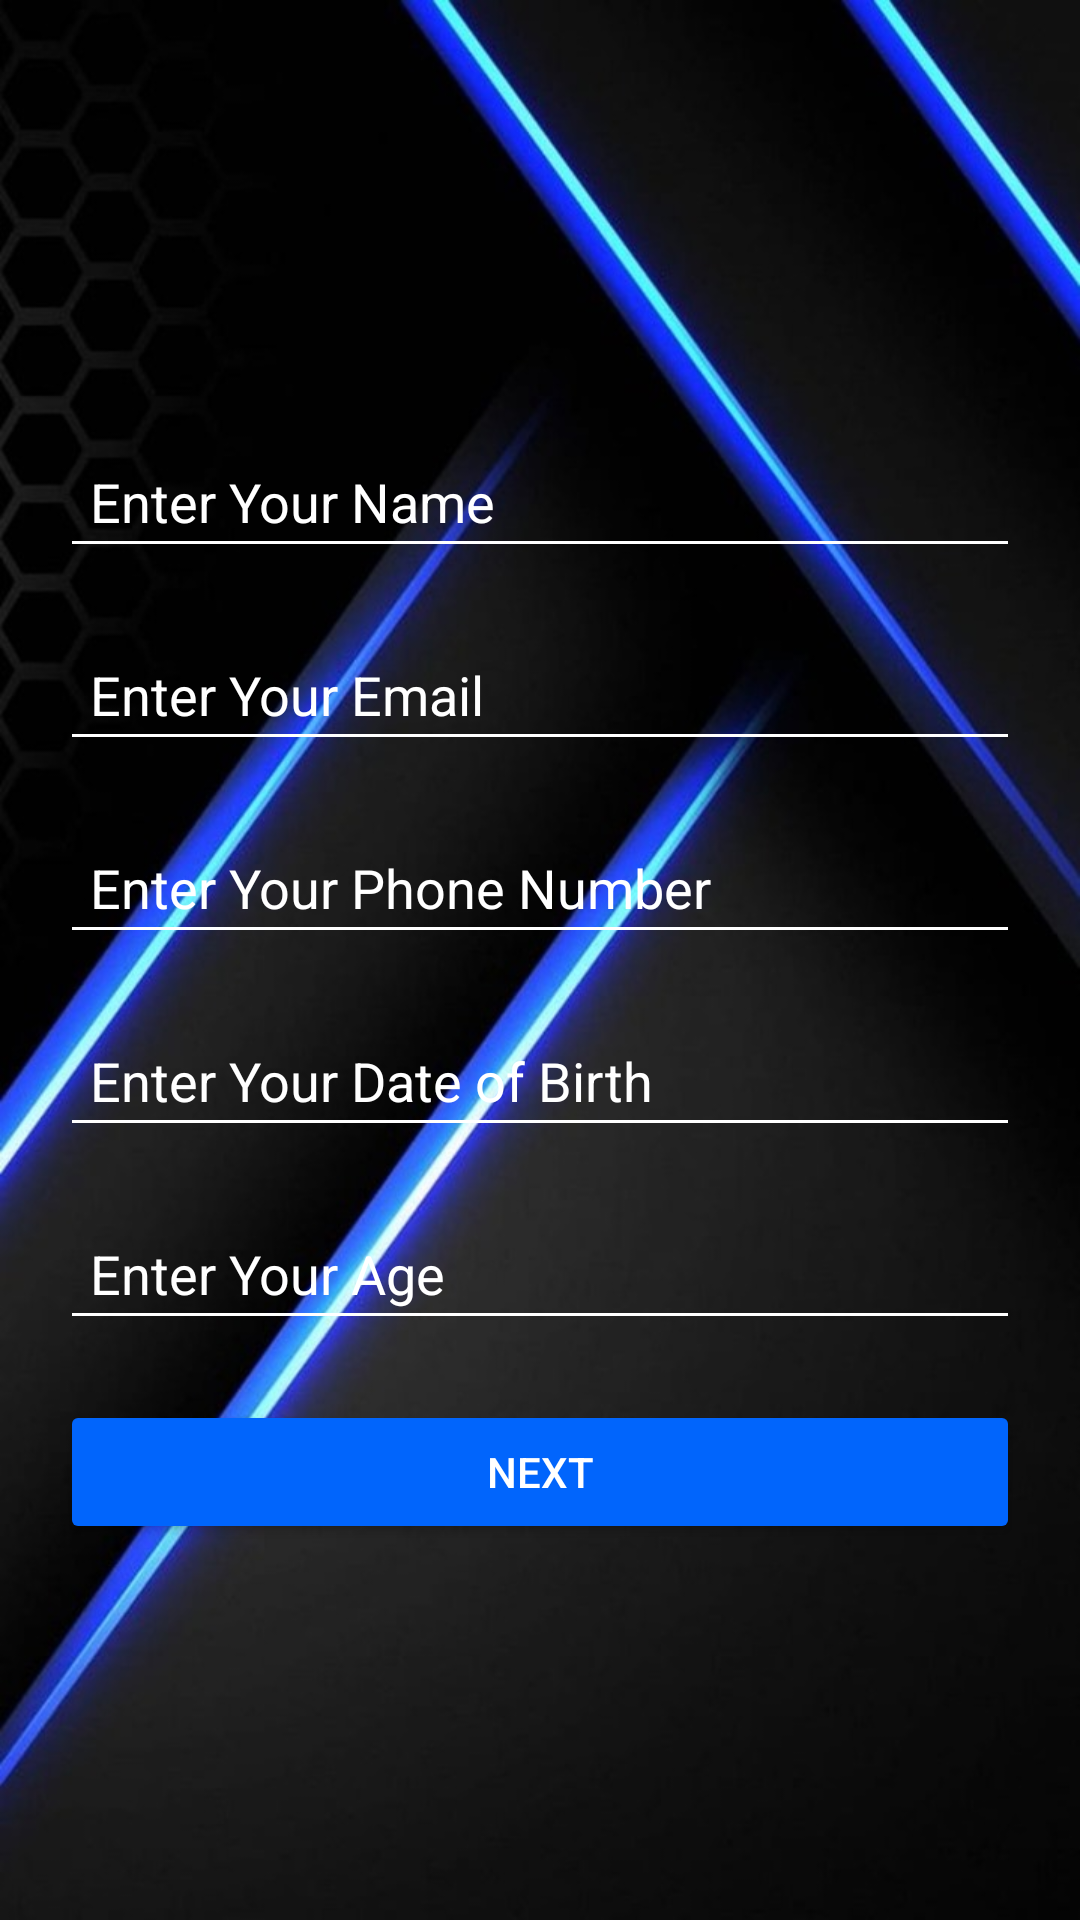

Produce the Android XML layout that renders to this screen, including the resource entries it uses.
<!-- AndroidManifest.xml: application theme Theme.Marcus -->
<!-- res/layout/activity_user_details.xml -->
<?xml version="1.0" encoding="utf-8"?>
<LinearLayout xmlns:android="http://schemas.android.com/apk/res/android"
    android:layout_width="match_parent"
    android:layout_height="match_parent"
    android:orientation="vertical"
    android:padding="20dp"
    android:gravity="center"
    android:background="@drawable/wal2_app">

    <EditText
        android:id="@+id/inputName"
        android:layout_width="match_parent"
        android:layout_height="wrap_content"
        android:hint="Enter Your Name"
        android:inputType="textPersonName"
        android:textColor="@color/white"
        android:padding="10dp"
        android:textColorHint="#FFFFFF"
        android:backgroundTint="#FFFFFF"
        android:layout_marginTop="20dp"/>

    <EditText
        android:id="@+id/inputEmail"
        android:layout_width="match_parent"
        android:layout_height="wrap_content"
        android:hint="Enter Your Email"
        android:textColor="@color/white"
        android:padding="10dp"
        android:inputType="textEmailAddress"
        android:textColorHint="#FFFFFF"
        android:backgroundTint="#FFFFFF"
        android:layout_marginTop="20dp"/>

    <EditText
        android:id="@+id/inputPhone"
        android:layout_width="match_parent"
        android:layout_height="wrap_content"
        android:hint="Enter Your Phone Number"
        android:textColor="@color/white"
        android:padding="10dp"
        android:inputType="phone"
        android:maxLength="10"
        android:textColorHint="#FFFFFF"
        android:backgroundTint="#FFFFFF"
        android:layout_marginTop="20dp"/>

    <EditText
        android:id="@+id/inputDob"
        android:layout_width="match_parent"
        android:layout_height="wrap_content"
        android:hint="Enter Your Date of Birth"
        android:textColor="@color/white"
        android:padding="10dp"
        android:textColorHint="#FFFFFF"
        android:backgroundTint="#FFFFFF"
        android:layout_marginTop="20dp"
        android:clickable="true"
        android:focusable="false"/> 

    <EditText
        android:id="@+id/inputAge"
        android:layout_width="match_parent"
        android:layout_height="wrap_content"
        android:hint="Enter Your Age"
        android:textColor="@color/white"
        android:padding="10dp"
        android:inputType="number"
        android:textColorHint="#FFFFFF"
        android:backgroundTint="#FFFFFF"
        android:layout_marginTop="20dp"
        android:focusable="false"/> 

    <Button
        android:id="@+id/nextButton"
        android:layout_width="match_parent"
        android:layout_height="wrap_content"
        android:text="Next"
        android:backgroundTint="#0165FC"
        android:textColor="@android:color/white"
        android:layout_marginTop="20dp"/>
</LinearLayout>
<!-- resources referenced by this layout -->
<resources>
  <color name="white">#FFFFFFFF</color>
  <!-- drawable wal2_app: jpg bitmap (drawable, 75952 bytes) -->
  <style name="Theme.Marcus" parent="Theme.MaterialComponents.DayNight.DarkActionBar">
          
          <item name="colorPrimary">@color/purple_500</item>
          <item name="colorPrimaryVariant">@color/purple_700</item>
          <item name="colorOnPrimary">@color/white</item>
          
          <item name="colorSecondary">@color/teal_200</item>
          <item name="colorSecondaryVariant">@color/teal_700</item>
          <item name="colorOnSecondary">@color/black</item>
          
          <item name="android:statusBarColor">?attr/colorPrimaryVariant</item>
          
      </style>
  <color name="purple_500">#FF6200EE</color>
  <color name="purple_700">#FF3700B3</color>
  <color name="teal_200">#FF03DAC5</color>
  <color name="teal_700">#FF018786</color>
  <color name="black">#FF000000</color>
</resources>
